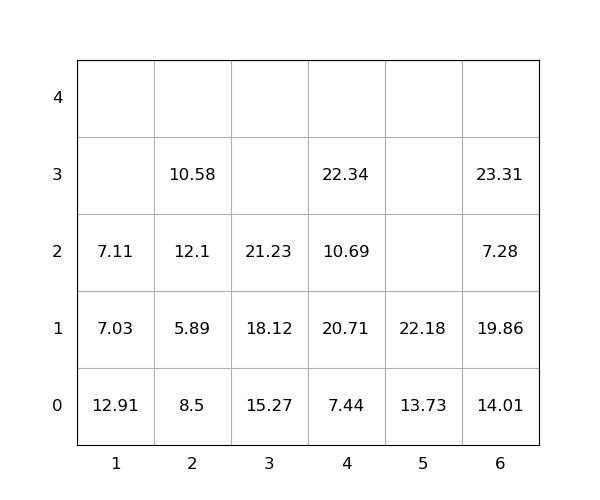

The table this chart was drawn from, first rows:
idx, loc_x, loc_y, loc_z, weight, seq, emerg, reloc, size(ft)
1, 1, 0, 0, 12.91, 0, 0, 1, 20
2, 6, 0, 0, 14.01, 0, 0, 1.0, 20
3, 3, 0, 0, 15.27, 0, 0, 1.0, 20
4, 5, 0, 0, 13.73, 0, 0, 0, 20
5, 6, 0, 1, 19.86, 0, 0, 1.0, 20
6, 4, 0, 0, 7.44, 0, 0, 1.0, 20
7, 5, 0, 1, 22.18, 0, 0, 1.0, 20
8, 4, 0, 1, 20.71, 0, 0, 1.0, 20
9, 6, 0, 2, 7.28, 0, 0, 1.0, 20
10, 4, 0, 2, 10.69, 0, 0, 1.0, 20
11, 2, 0, 0, 8.5, 1, 0, 1.0, 20
12, 4, 0, 3, 22.34, 2, 0, 1.0, 20
13, 1, 0, 1, 7.03, 3, 0, 1.0, 20
14, 3, 0, 1, 18.12, 4, 0, 1.0, 20
15, 2, 0, 1, 5.89, 5, 0, 1.0, 20
16, 2, 0, 2, 12.1, 6, 0, 1.0, 20
17, 3, 0, 2, 21.23, 7, 0, 1.0, 20
18, 1, 0, 2, 7.11, 8, 0, 1, 20
19, 6, 0, 3, 23.31, 9, 0, 1.0, 20
20, 2, 0, 3, 10.58, 10, 0, 1.0, 20
